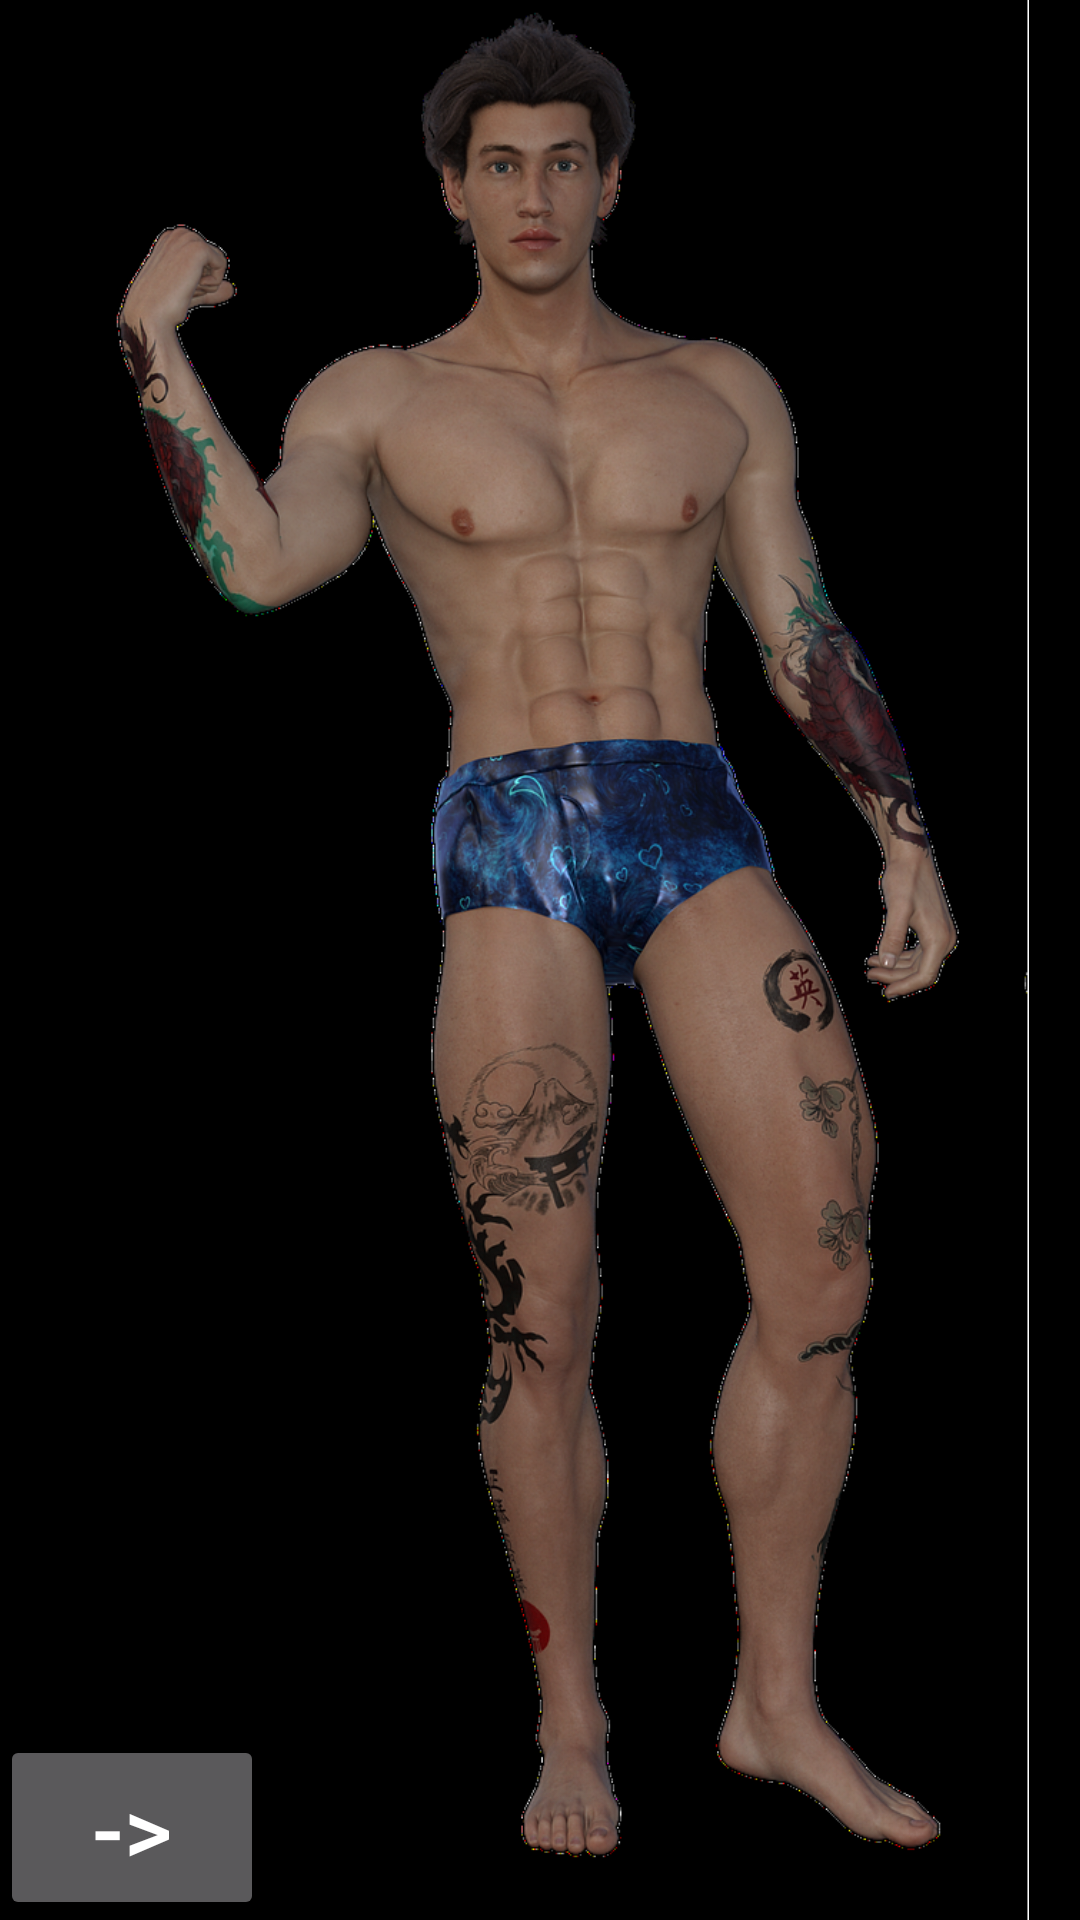

This screen was rendered from an Android layout file. Write that file and the resources it references.
<!-- AndroidManifest.xml: application theme MainAppTheme -->
<!-- res/layout/fragment_front_body.xml -->
<?xml version="1.0" encoding="utf-8"?>
<FrameLayout
    xmlns:android="http://schemas.android.com/apk/res/android"
    xmlns:app="http://schemas.android.com/apk/res-auto"
    xmlns:tools="http://schemas.android.com/tools"
    android:layout_width="match_parent"
    android:layout_height="match_parent"
    android:orientation="vertical"
    tools:context=".BodyActivity.BodyActivity"
    android:background="#000000">

    <ImageView
        android:layout_width="match_parent"
        android:layout_height="wrap_content"
        android:scaleType="centerInside"
        android:src="@drawable/main_screen_body_front" />

    <RelativeLayout
        android:layout_width="match_parent"
        android:layout_height="match_parent">

        <Button
            android:id="@+id/rev_button"
            android:layout_width="wrap_content"
            android:layout_height="wrap_content"
            android:layout_alignParentBottom="true"
            android:layout_alignParentStart="true"
            android:text="->"
            android:textSize="15pt" />

    </RelativeLayout>
</FrameLayout>
<!-- resources referenced by this layout -->
<resources>
  <!-- drawable main_screen_body_front: jpg bitmap (drawable-v24, 645942 bytes) -->
  <style name="MainAppTheme" parent="Theme.AppCompat">
          <item name="android:windowBackground">@drawable/main_app_gradient</item>
      </style>
</resources>
